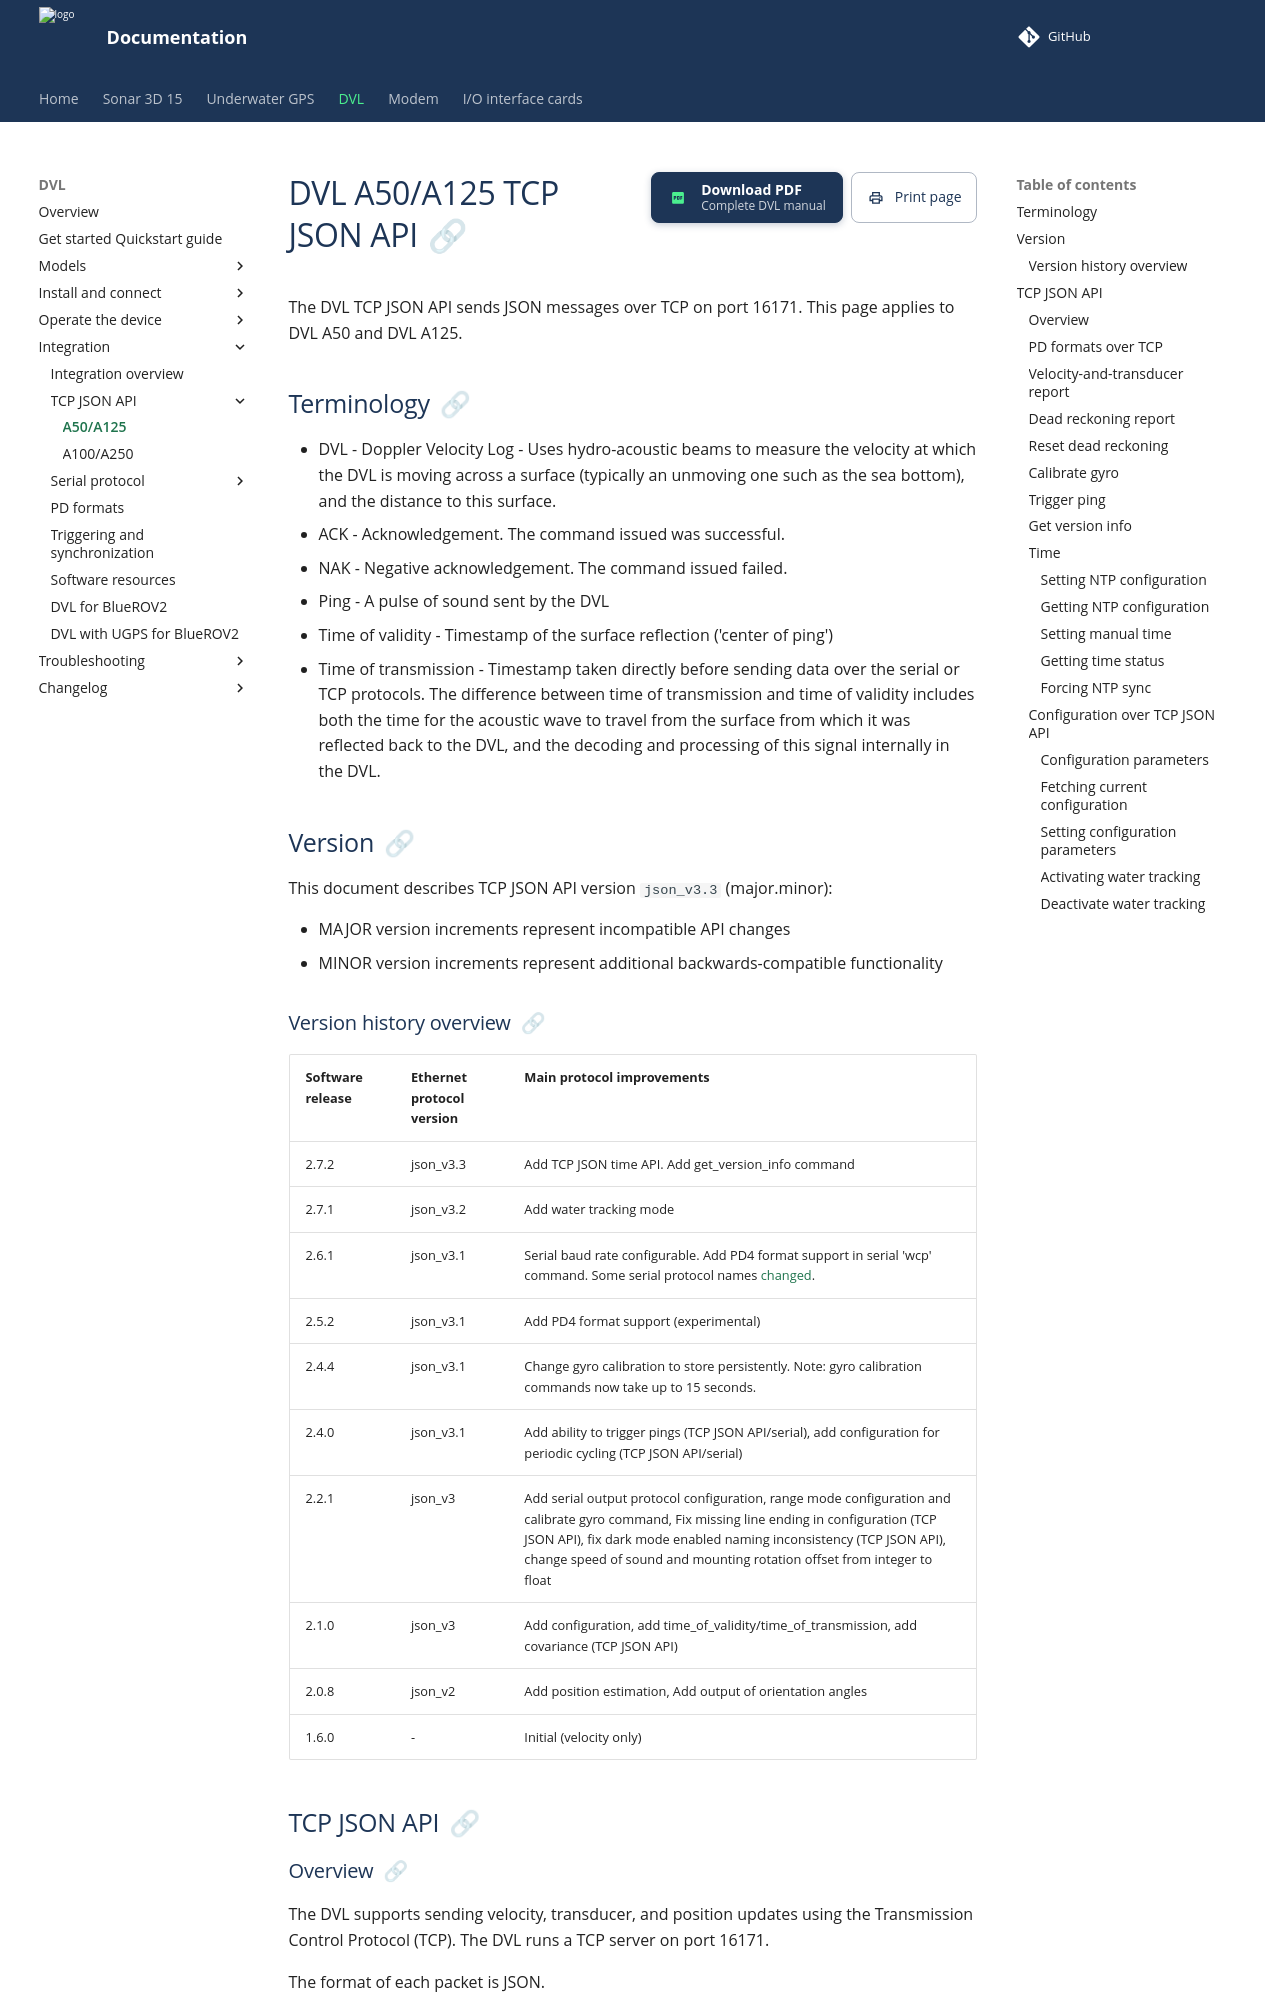

repository: waterlinked/docs · page: dvl/dvl-json-protocol/index.html · generator: mkdocs

# DVL A50/A125 TCP JSON API

The DVL TCP JSON API sends JSON messages over TCP on port 16171. This page applies to DVL A50 and DVL A125.

## Terminology

* DVL - Doppler Velocity Log - Uses hydro-acoustic beams to measure the velocity at which the DVL is moving across a surface (typically an unmoving one such as the sea bottom), and the distance to this surface.
* ACK - Acknowledgement. The command issued was successful.
* NAK - Negative acknowledgement. The command issued failed.
* Ping - A pulse of sound sent by the DVL
* Time of validity - Timestamp of the surface reflection ('center of ping')
* Time of transmission - Timestamp taken directly before sending data over the serial or TCP protocols. The difference between time of transmission and time of validity includes both the time for the acoustic wave to travel from the surface from which it was reflected back to the DVL, and the decoding and processing of this signal internally in the DVL.

## Version

This document describes TCP JSON API version `json_v3.3` (major.minor):

- MAJOR version increments represent incompatible API changes
- MINOR version increments represent additional backwards-compatible functionality

### Version history overview

| Software release | Ethernet protocol version | Main protocol improvements |
| -- | -- | -- |
| 2.7.2 | json_v3.3 | Add TCP JSON time API. Add get_version_info command |
| 2.7.1 | json_v3.2 | Add water tracking mode |
| 2.6.1 | json_v3.1 | Serial baud rate configurable. Add PD4 format support in serial 'wcp' command. Some serial protocol names [changed](dvl-serial-protocol.md#change-serial-output-protocol-wcp). |
| 2.5.2 | json_v3.1 | Add PD4 format support (experimental)
| 2.4.4 | json_v3.1 | Change gyro calibration to store persistently. Note: gyro calibration commands now take up to 15 seconds.
| 2.4.0 | json_v3.1 | Add ability to trigger pings (TCP JSON API/serial), add configuration for periodic cycling (TCP JSON API/serial)
| 2.2.1 | json_v3 | Add serial output protocol configuration, range mode configuration and calibrate gyro command, Fix missing line ending in configuration (TCP JSON API), fix dark mode enabled naming inconsistency (TCP JSON API), change speed of sound and mounting rotation offset from integer to float
| 2.1.0 | json_v3 | Add configuration, add time_of_validity/time_of_transmission, add covariance (TCP JSON API)
| 2.0.8 | json_v2 | Add position estimation, Add output of orientation angles
| 1.6.0 | - | Initial (velocity only)


## TCP JSON API { #json-protocol-tcp }
